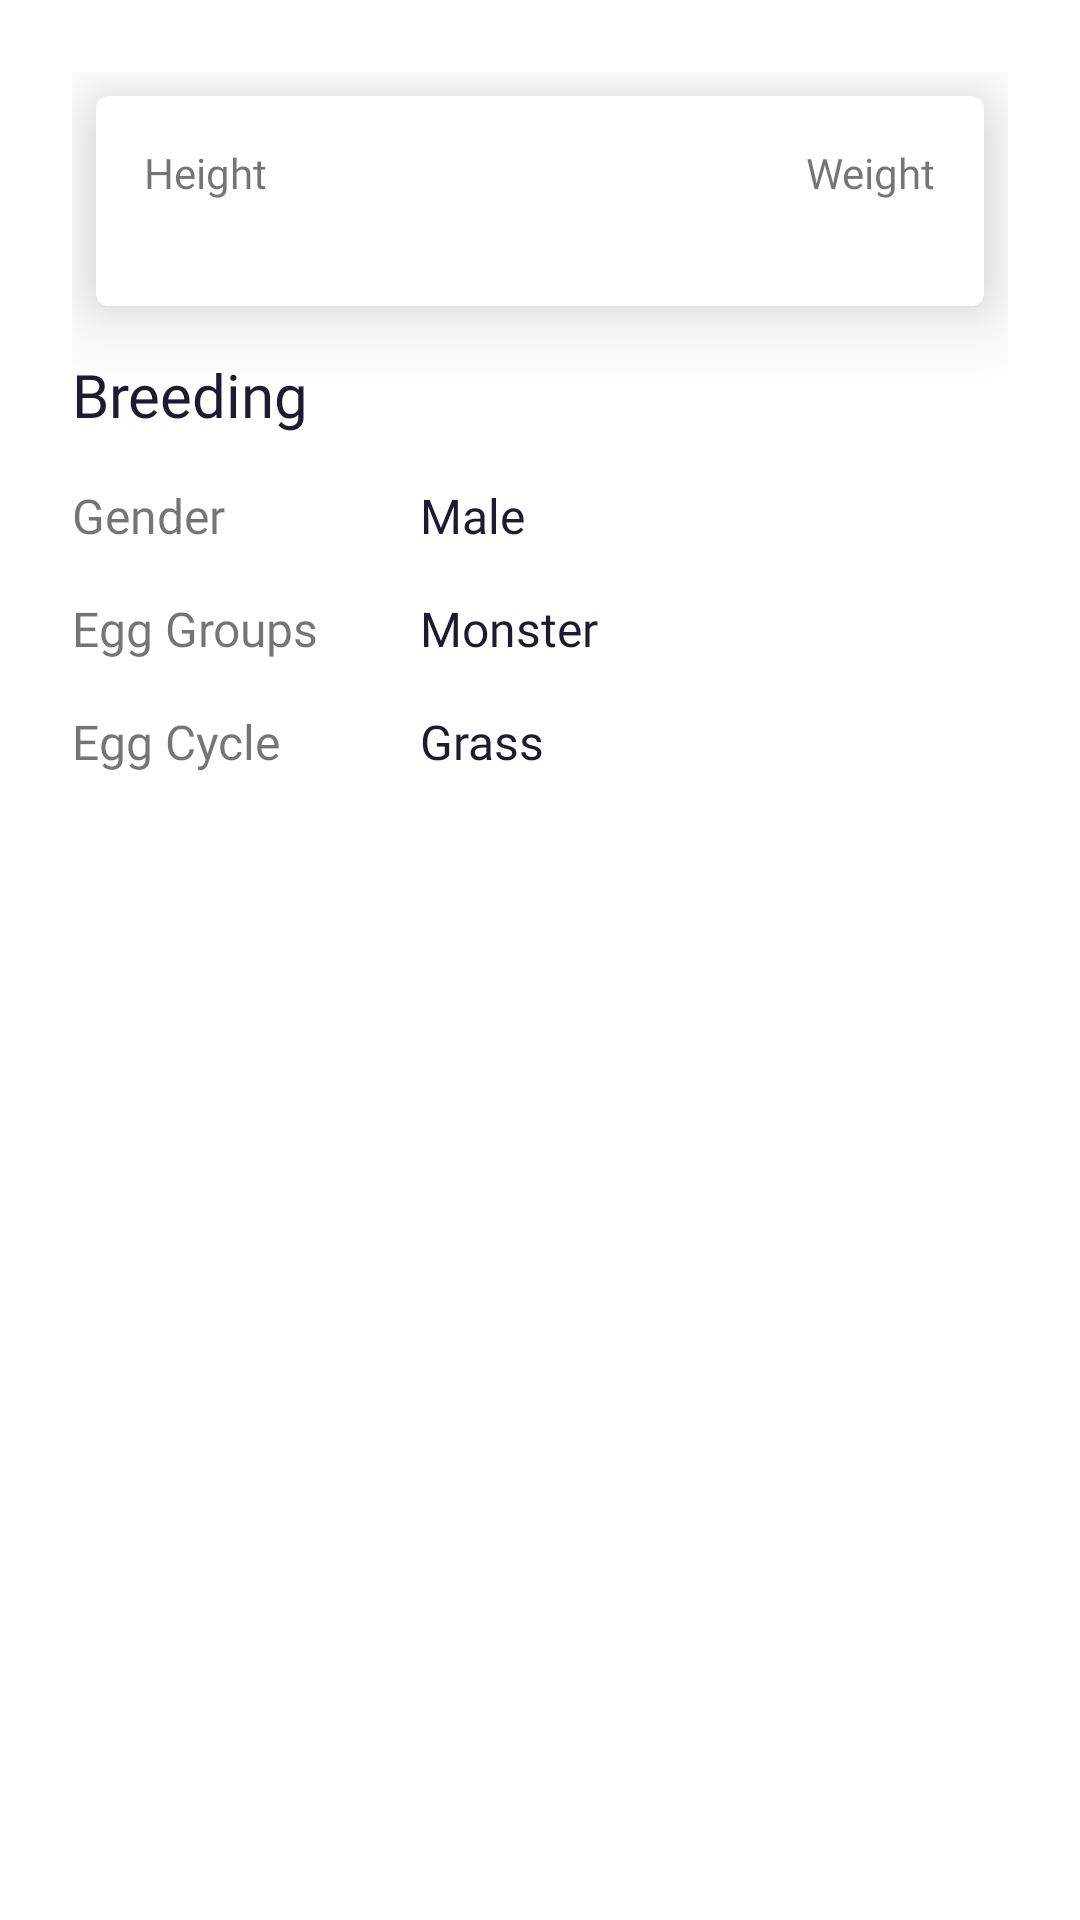

Write the Android layout XML for this screen, with the resource values it uses.
<!-- AndroidManifest.xml: application theme Theme.PokedexLSI -->
<!-- res/layout/about_pokemon_fragment.xml -->
<?xml version="1.0" encoding="utf-8"?>
<layout xmlns:android="http://schemas.android.com/apk/res/android"
    xmlns:tools="http://schemas.android.com/tools"
    xmlns:app="http://schemas.android.com/apk/res-auto">

    <data>
        <variable
            name="viewmodel"
            type="com.nasser.pokedexlsi.ui.viewmodel.PokedexViewModel" />
    </data>

    <androidx.constraintlayout.widget.ConstraintLayout
        android:layout_width="match_parent"
        android:layout_height="match_parent"
        android:padding="@dimen/medium_gap">

        <com.google.android.material.card.MaterialCardView
            android:id="@+id/about_pokemon_card"
            android:layout_width="match_parent"
            android:layout_height="wrap_content"
            android:layout_margin="@dimen/minimum_gap"
            app:cardElevation="@dimen/default_gap"
            app:layout_constraintStart_toStartOf="parent"
            app:layout_constraintEnd_toEndOf="parent"
            app:layout_constraintTop_toTopOf="parent">

            <androidx.constraintlayout.widget.ConstraintLayout
                android:layout_width="match_parent"
                android:layout_height="match_parent"
                android:layout_margin="@dimen/default_gap">

                <TextView
                    android:id="@+id/height_title"
                    android:layout_width="wrap_content"
                    android:layout_height="wrap_content"
                    android:text="Height"
                    android:fontFamily="@font/poppins_semibold"
                    app:layout_constraintStart_toStartOf="parent"
                    app:layout_constraintTop_toTopOf="parent" />

                <TextView
                    android:id="@+id/weight_title"
                    android:layout_width="wrap_content"
                    android:layout_height="wrap_content"
                    android:text="Weight"
                    android:fontFamily="@font/poppins_semibold"
                    app:layout_constraintEnd_toEndOf="parent"
                    app:layout_constraintTop_toTopOf="parent" />

                <TextView
                    android:layout_width="wrap_content"
                    android:layout_height="wrap_content"
                    tools:text="1.70 m"
                    app:layout_constraintStart_toStartOf="parent"
                    app:layout_constraintTop_toBottomOf="@id/height_title" />

                <TextView
                    android:layout_width="wrap_content"
                    android:layout_height="wrap_content"
                    app:layout_constraintEnd_toEndOf="parent"
                    tools:text="70 kg"
                    app:layout_constraintTop_toBottomOf="@id/weight_title" />

            </androidx.constraintlayout.widget.ConstraintLayout>

        </com.google.android.material.card.MaterialCardView>

        <TextView
            android:id="@+id/breeding_title"
            android:layout_width="match_parent"
            android:layout_height="wrap_content"
            android:text="Breeding"
            android:layout_marginTop="@dimen/default_gap"
            android:textColor="#1E1B30"
            android:fontFamily="@font/poppins_semibold"
            android:textSize="20sp"
            app:layout_constraintStart_toStartOf="parent"
            app:layout_constraintTop_toBottomOf="@id/about_pokemon_card" />

        <TextView
            android:id="@+id/gender_title"
            android:layout_width="100dp"
            android:layout_height="wrap_content"
            android:layout_marginTop="@dimen/default_gap"
            android:fontFamily="@font/poppins_semibold"
            android:text="Gender"
            android:textSize="@dimen/default_text_size"
            app:layout_constraintStart_toStartOf="parent"
            app:layout_constraintTop_toBottomOf="@id/breeding_title" />

        <TextView
            android:id="@+id/egg_groups_title"
            android:layout_width="100dp"
            android:layout_height="wrap_content"
            android:layout_marginTop="@dimen/default_gap"
            android:fontFamily="@font/poppins_semibold"
            android:text="Egg Groups"
            android:textSize="@dimen/default_text_size"
            app:layout_constraintStart_toStartOf="parent"
            app:layout_constraintTop_toBottomOf="@id/gender_title" />

        <TextView
            android:id="@+id/egg_cycle_title"
            android:layout_width="100dp"
            android:layout_height="wrap_content"
            android:text="Egg Cycle"
            android:layout_marginTop="@dimen/default_gap"
            android:fontFamily="@font/poppins_semibold"
            android:textSize="@dimen/default_text_size"
            app:layout_constraintStart_toStartOf="parent"
            app:layout_constraintTop_toBottomOf="@id/egg_groups_title" />

        <TextView
            android:id="@+id/gender_description"
            android:layout_width="0dp"
            android:layout_height="wrap_content"
            android:fontFamily="@font/poppins_semibold"
            android:layout_marginStart="@dimen/default_gap"
            android:text="Male"
            android:textColor="#1E1B30"
            android:textSize="@dimen/default_text_size"
            app:layout_constraintBottom_toBottomOf="@+id/gender_title"
            app:layout_constraintEnd_toEndOf="parent"
            app:layout_constraintStart_toEndOf="@id/gender_title"
            app:layout_constraintTop_toTopOf="@+id/gender_title" />

        <TextView
            android:id="@+id/egg_groups_description"
            android:layout_width="0dp"
            android:layout_height="wrap_content"
            android:layout_marginStart="@dimen/default_gap"
            android:fontFamily="@font/poppins_semibold"
            android:text="Monster"
            android:textColor="#1E1B30"
            android:textSize="@dimen/default_text_size"
            app:layout_constraintBottom_toBottomOf="@+id/egg_groups_title"
            app:layout_constraintEnd_toEndOf="parent"
            app:layout_constraintStart_toEndOf="@id/egg_groups_title"
            app:layout_constraintTop_toTopOf="@+id/egg_groups_title" />

        <TextView
            android:id="@+id/egg_cycle_description"
            android:layout_width="0dp"
            android:layout_height="wrap_content"
            android:fontFamily="@font/poppins_semibold"
            android:layout_marginStart="@dimen/default_gap"
            android:text="Grass"
            android:textColor="#1E1B30"
            android:textSize="@dimen/default_text_size"
            app:layout_constraintBottom_toBottomOf="@+id/egg_cycle_title"
            app:layout_constraintEnd_toEndOf="parent"
            app:layout_constraintStart_toEndOf="@id/egg_cycle_title"
            app:layout_constraintTop_toTopOf="@+id/egg_cycle_title" />

    </androidx.constraintlayout.widget.ConstraintLayout>
</layout>
<!-- resources referenced by this layout -->
<resources>
  <dimen name="default_gap">16dp</dimen>
  <dimen name="default_text_size">16sp</dimen>
  <dimen name="medium_gap">24dp</dimen>
  <dimen name="minimum_gap">8dp</dimen>
  <style name="Theme.PokedexLSI" parent="Theme.MaterialComponents.DayNight.DarkActionBar">
          
          <item name="colorPrimary">@color/purple_500</item>
          <item name="colorPrimaryVariant">@color/purple_700</item>
          <item name="colorOnPrimary">@color/white</item>
          
          <item name="colorSecondary">@color/teal_200</item>
          <item name="colorSecondaryVariant">@color/teal_700</item>
          <item name="colorOnSecondary">@color/black</item>
          
          <item name="android:statusBarColor" tools:targetApi="l">?attr/colorPrimaryVariant</item>
          
      </style>
  <color name="purple_500">#E65100</color>
  <color name="purple_700">#FF6F00</color>
  <color name="white">#FFFFFFFF</color>
  <color name="teal_200">#FF03DAC5</color>
  <color name="teal_700">#FF018786</color>
  <color name="black">#FF000000</color>
</resources>
